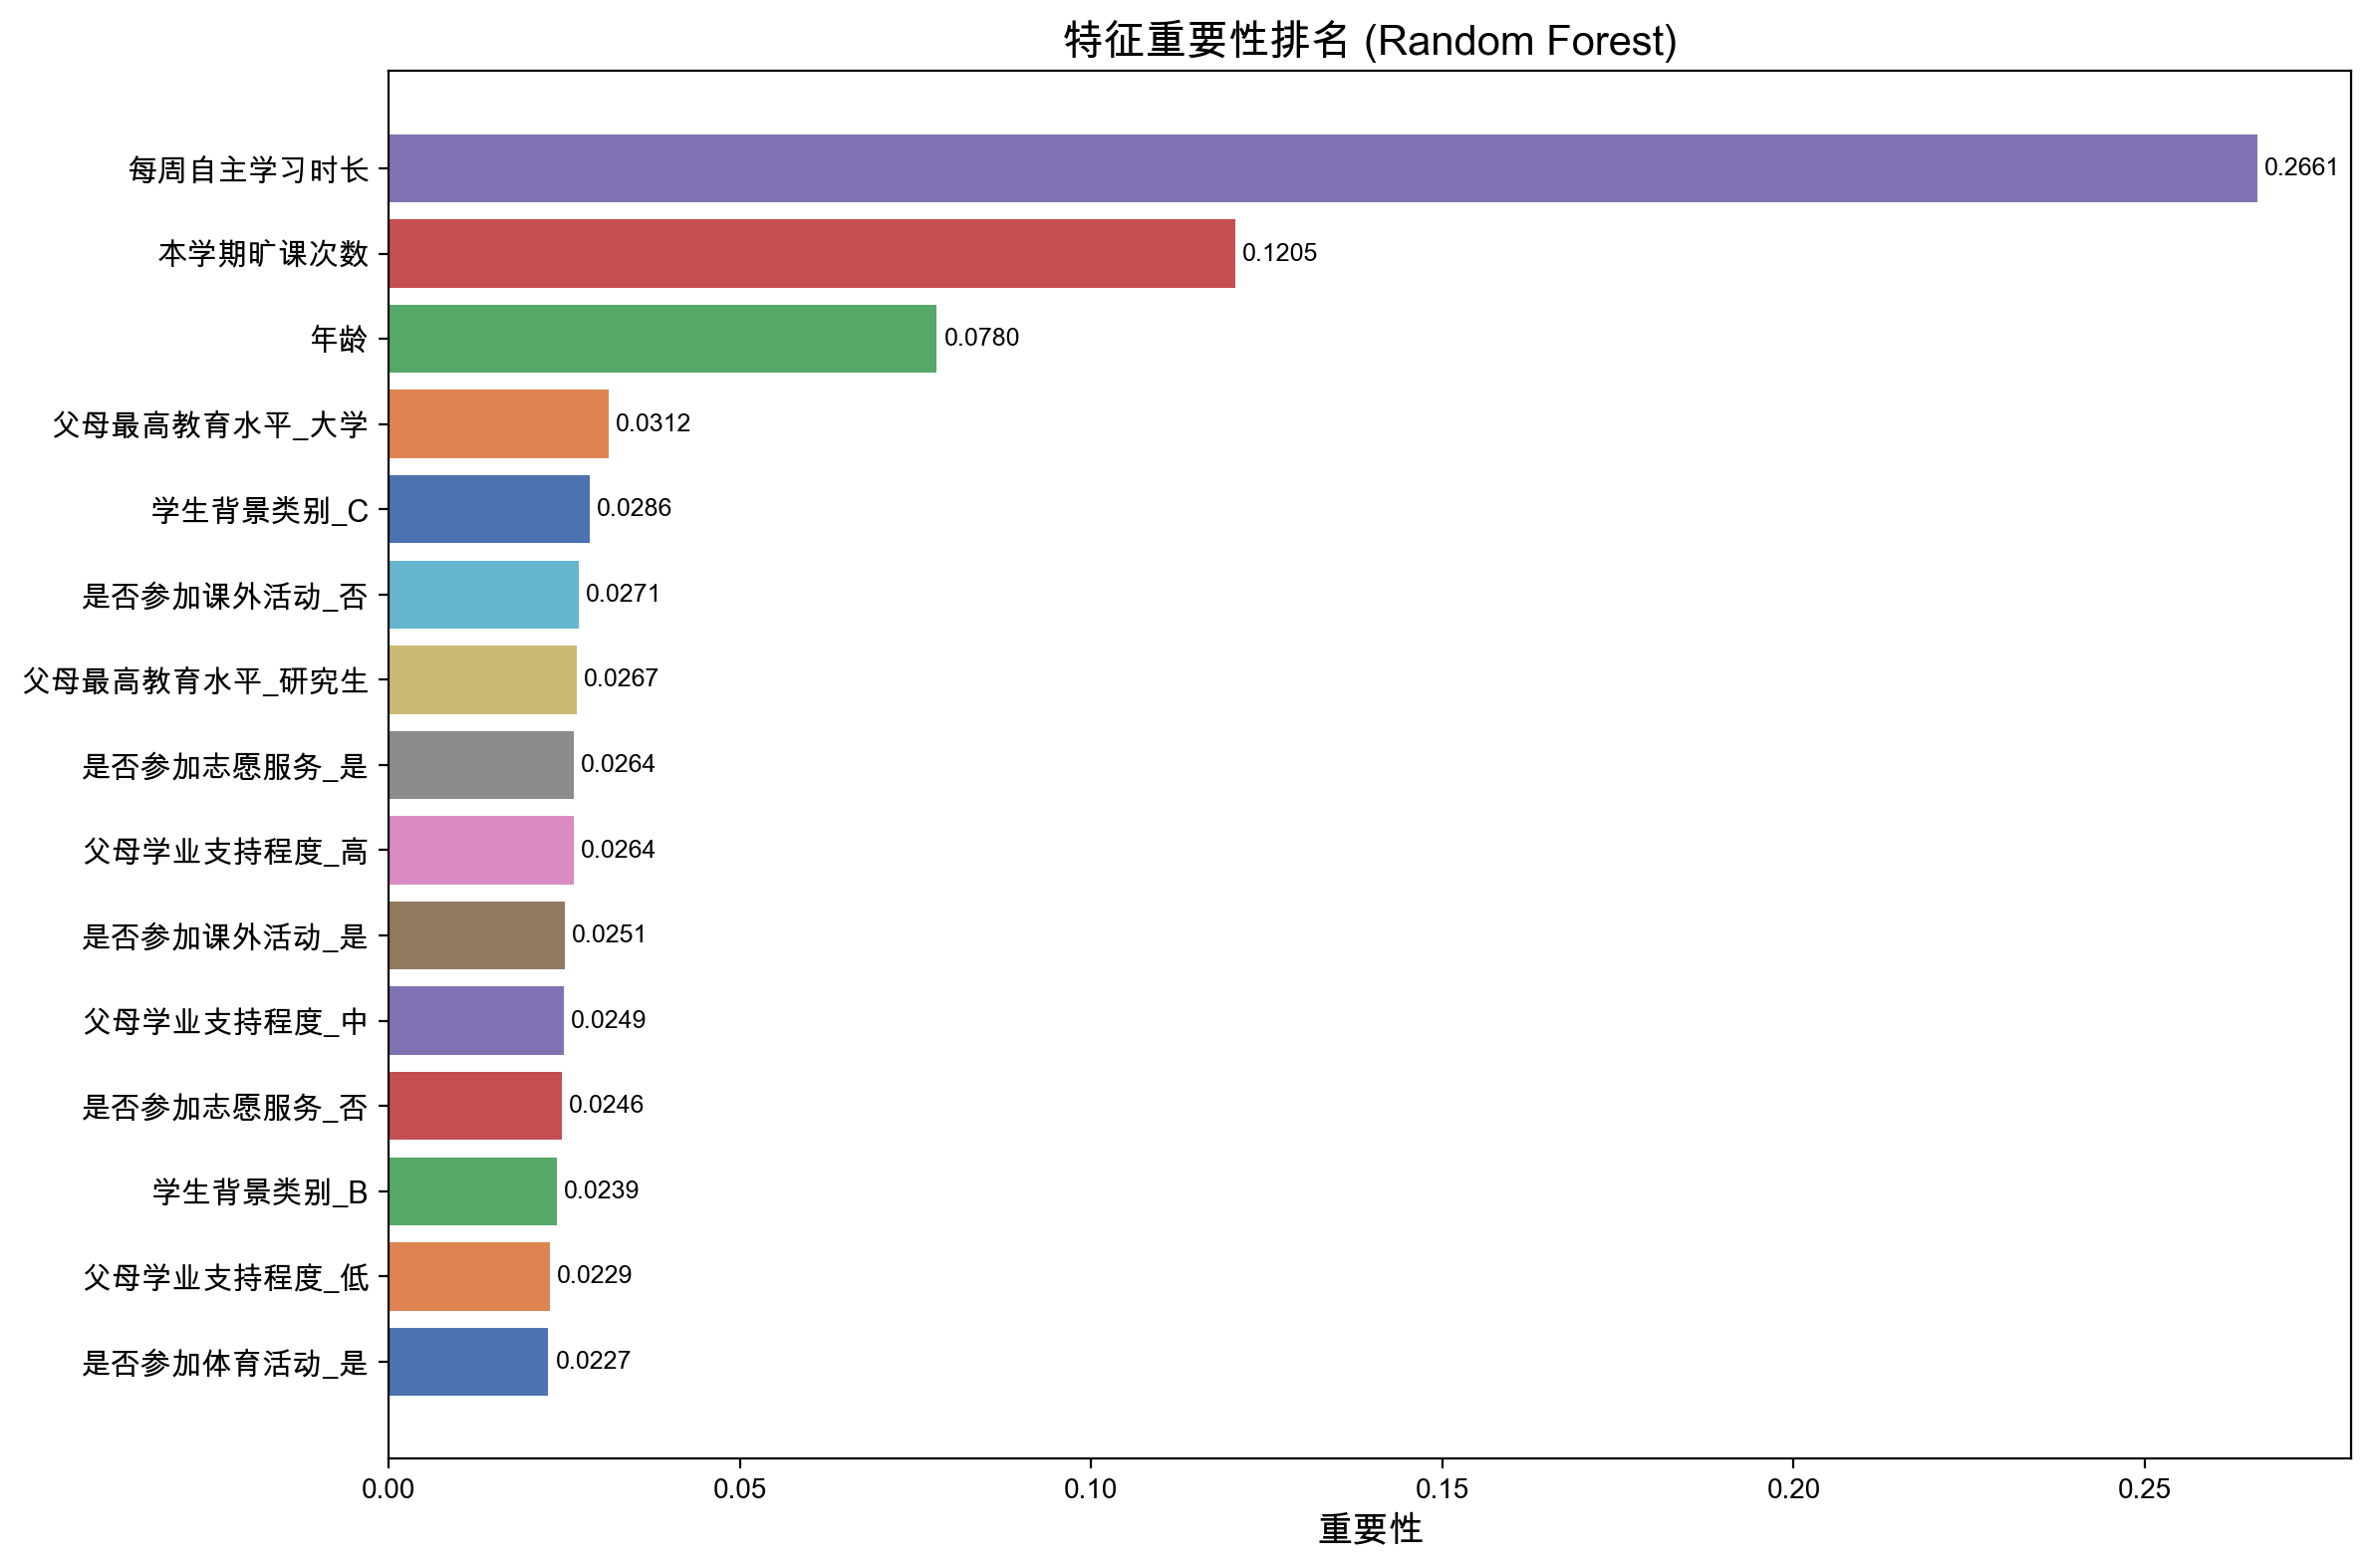

Source data for this figure (header and first rows):
feature, importance
每周自主学习时长, 0.2661
本学期旷课次数, 0.1205
年龄, 0.07802
父母最高教育水平_大学, 0.03124
学生背景类别_C, 0.02863
是否参加课外活动_否, 0.02708
父母最高教育水平_研究生, 0.02674
是否参加志愿服务_是, 0.02638
父母学业支持程度_高, 0.02638
是否参加课外活动_是, 0.02506
父母学业支持程度_中, 0.02487
是否参加志愿服务_否, 0.02459
学生背景类别_B, 0.02391
父母学业支持程度_低, 0.02287
是否参加体育活动_是, 0.02272
父母最高教育水平_小学, 0.02112
性别_男, 0.0205
是否参加体育活动_否, 0.02046
性别_女, 0.02034
是否参加课外辅导_否, 0.02026
是否参加课外辅导_是, 0.01972
是否参加音乐活动_否, 0.01857
父母最高教育水平_高中, 0.01817
学生背景类别_D, 0.01761
父母最高教育水平_初中, 0.01726
是否参加音乐活动_是, 0.01647
学生背景类别_A, 0.01446
